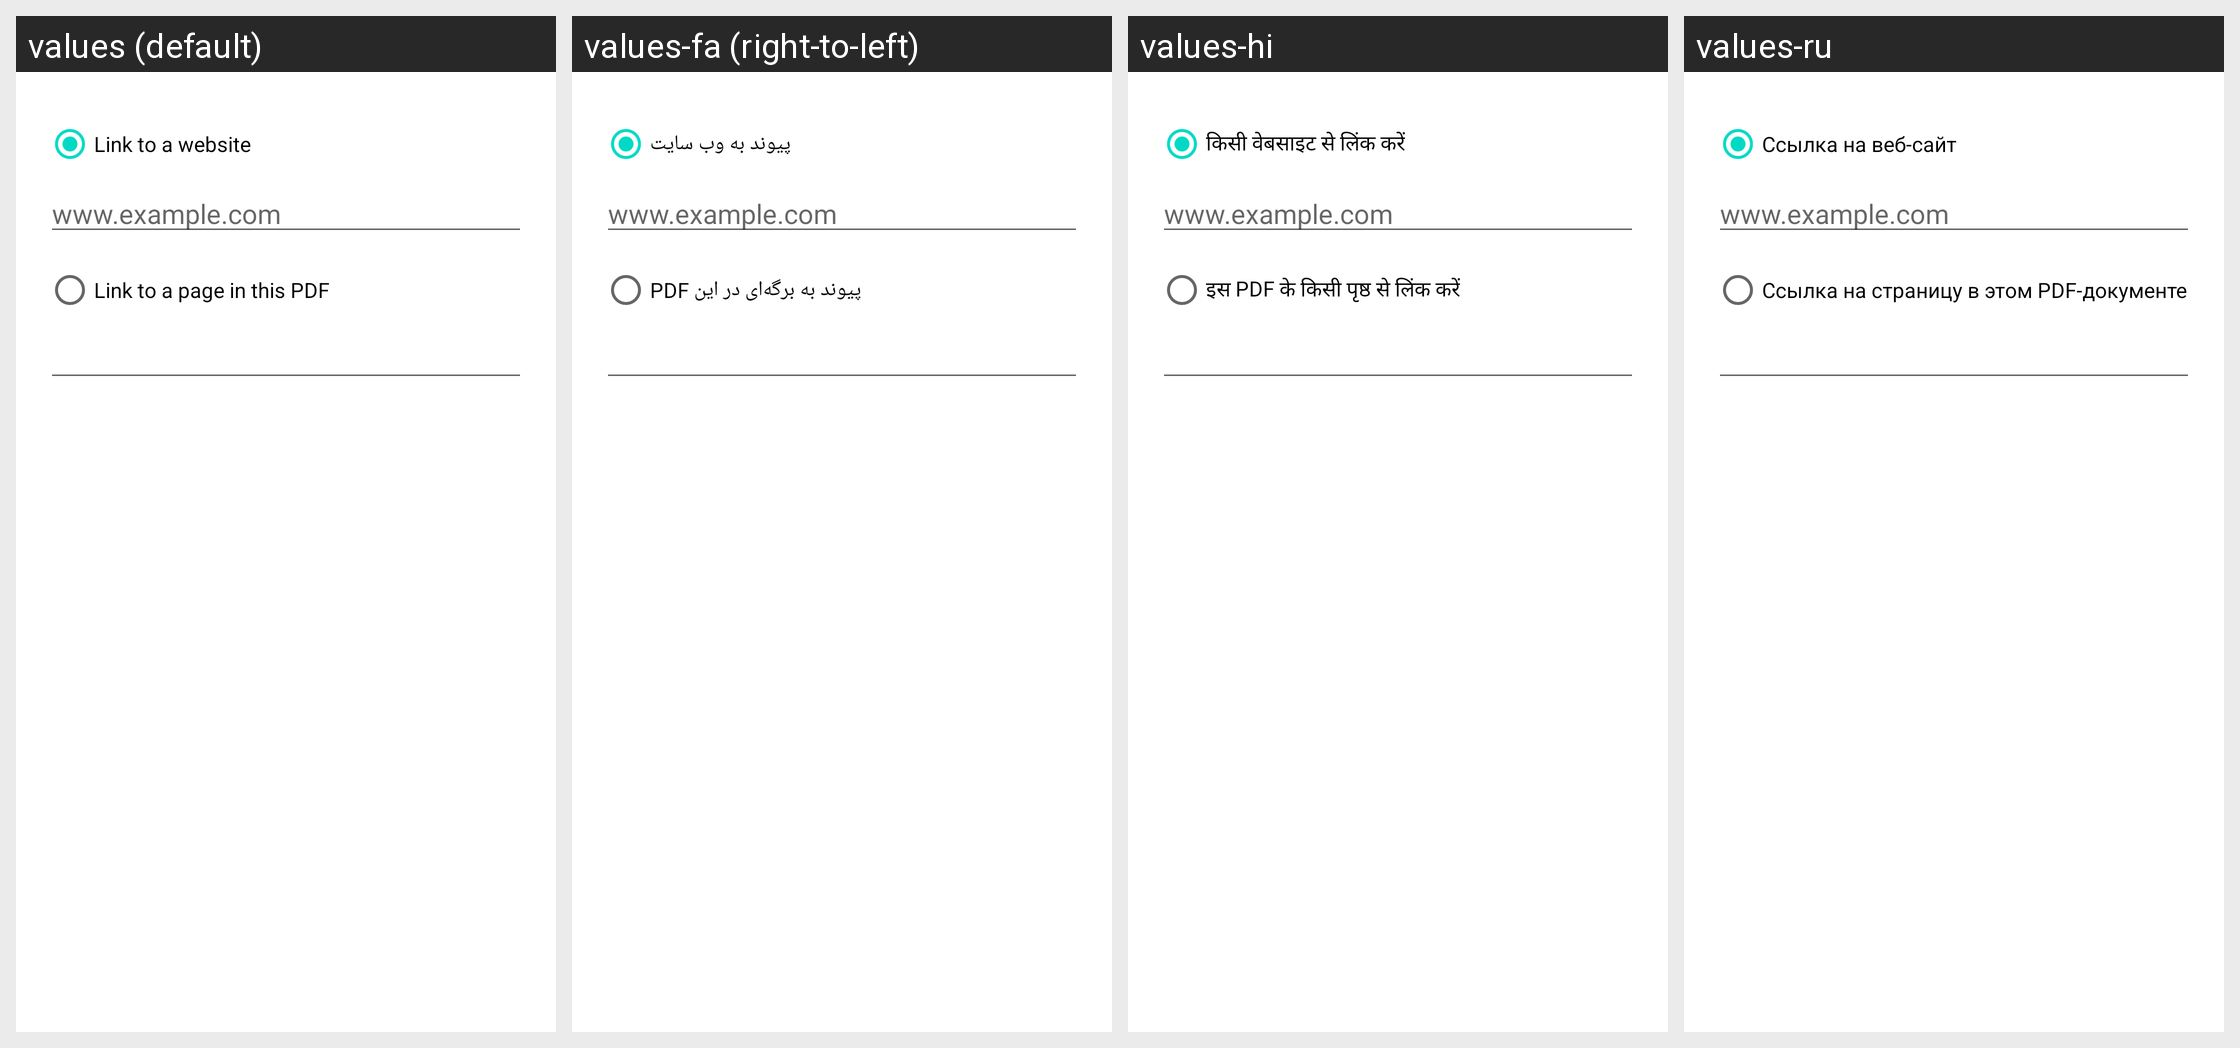

Here is an Android app screen in its default locale and in the app's own translations. Write out the translated-string differences for the strings that appear on this screen.
Android screen res/layout/tools_dialog_link_editor.xml rendered under 4 locales, left to right: values (default), values-fa (right-to-left), values-hi, values-ru. Device: Nexus 5 (rendered at 1080×1920; each locale shown at half size, 540×960, under a caption strip naming it); theme Theme.MaterialComponents.DayNight.NoActionBar.
Other locales in the repository, not shown: values-ar, values-ca, values-cs, values-da, values-de, values-es, values-fr, values-ga-rIE, values-gl, values-hu, values-id, values-it, values-ja, values-ko, values-nl, values-pl, values-pt, values-pt-rBR, values-tr, values-zh-rCN, values-zh-rHK.
Strings drawn on this screen, with the default value and each locale's value (text and hints the layout hard-codes, and strings that could not be matched under every locale, appear in the picture but are not listed):

dialog_external_link
  values: Link to a website
  values-fa: پیوند به وب سایت
  values-hi: किसी वेबसाइट से लिंक करें
  values-ru: Ссылка на веб-сайт

dialog_link_example
  values: www.example.com
  values-fa: www.example.com  [not translated; the default value is used]
  values-hi: www.example.com  [not translated; the default value is used]
  values-ru: www.example.com  [not translated; the default value is used]

dialog_internal_link
  values: Link to a page in this PDF
  values-fa: پیوند به برگه‌ای در این PDF
  values-hi: इस PDF के किसी पृष्ठ से लिंक करें
  values-ru: Ссылка на страницу в этом PDF-документе
